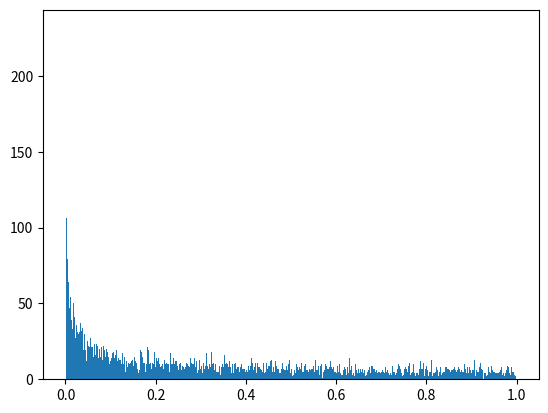

Reproduce this figure in Python.
import matplotlib.pyplot as plt
import numpy as np
import random

rng = np.random.default_rng()

samples = 1000
s = rng.power(5.0, 1)

s = [random.uniform(0.01, 1.0) ** 2 for x in range(10000)]

count, bins, ignored = plt.hist(s, bins=1000)

plt.show()

print(s)